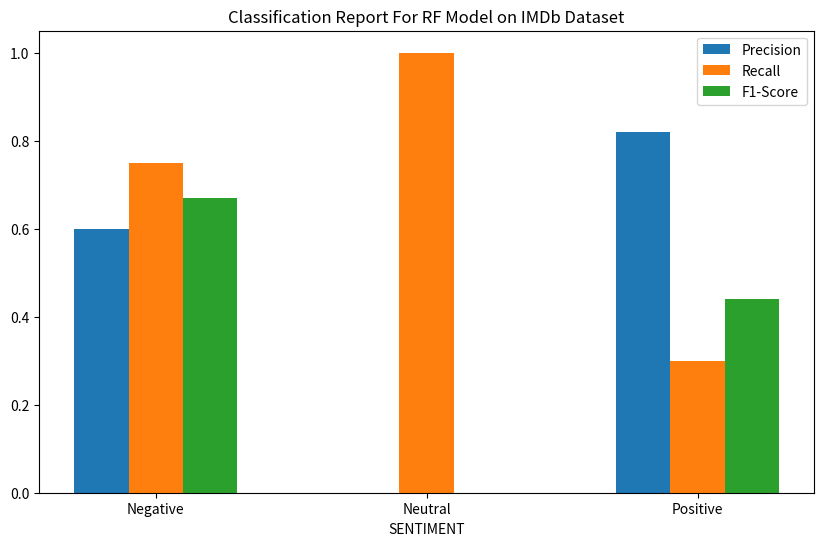
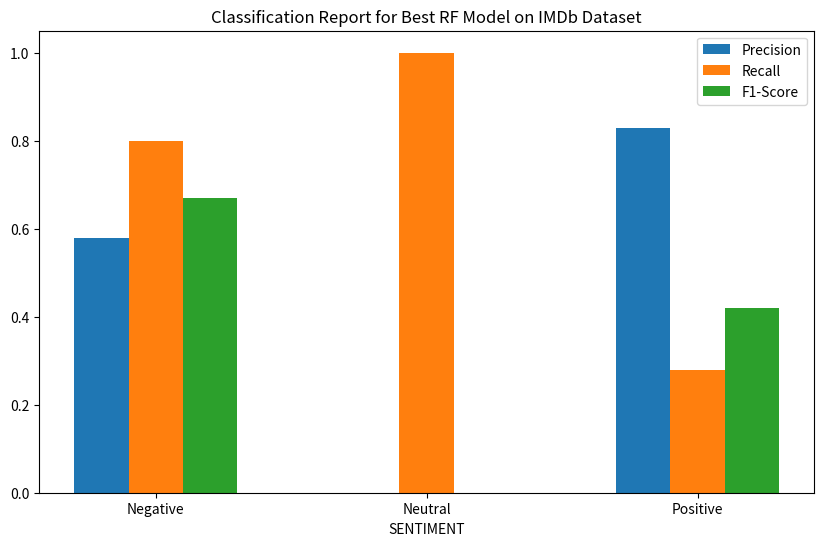

These charts were generated, in order, by the following Python code:
import matplotlib.pyplot as plt
import numpy as np

def plot_classification_report(report, title):
    sentiment_labels = {-1: 'Negative', 0: 'Neutral', 1: 'Positive'}

    precision = [report[label]['precision'] for label in report.keys()]
    recall = [report[label]['recall'] for label in report.keys()]
    f1_score = [report[label]['f1-score'] for label in report.keys()]

    labels = [sentiment_labels[label] for label in report.keys()]

    x = np.arange(len(labels))
    width = 0.2  # the width of the bars

    fig, ax = plt.subplots(figsize=(10, 6))
    ax.bar(x - width, precision, width, label='Precision')
    ax.bar(x, recall, width, label='Recall')
    ax.bar(x + width, f1_score, width, label='F1-Score')

    ax.set_xlabel('SENTIMENT')
    ax.set_title(title)
    ax.set_xticks(x)
    ax.set_xticklabels(labels)
    ax.legend()

    plt.show()


# Classification Reports and Accuracy for RF
rf_report = {
    -1: {'precision': 0.60, 'recall': 0.75, 'f1-score': 0.67, 'support': 25000},
    0: {'precision': 0.00, 'recall': 1.00, 'f1-score': 0.00, 'support': 0},
    1: {'precision': 0.82, 'recall': 0.30, 'f1-score': 0.44, 'support': 25000}
}

best_model_rf_report = {
    -1: {'precision': 0.58, 'recall': 0.80, 'f1-score': 0.67, 'support': 25000},
    0: {'precision': 0.00, 'recall': 1.00, 'f1-score': 0.00, 'support': 0},
    1: {'precision': 0.83, 'recall': 0.28, 'f1-score': 0.42, 'support': 25000}
}


# Display graphs for RF results
plot_classification_report(rf_report, 'Classification Report For RF Model on IMDb Dataset')
plot_classification_report(best_model_rf_report, 'Classification Report for Best RF Model on IMDb Dataset')